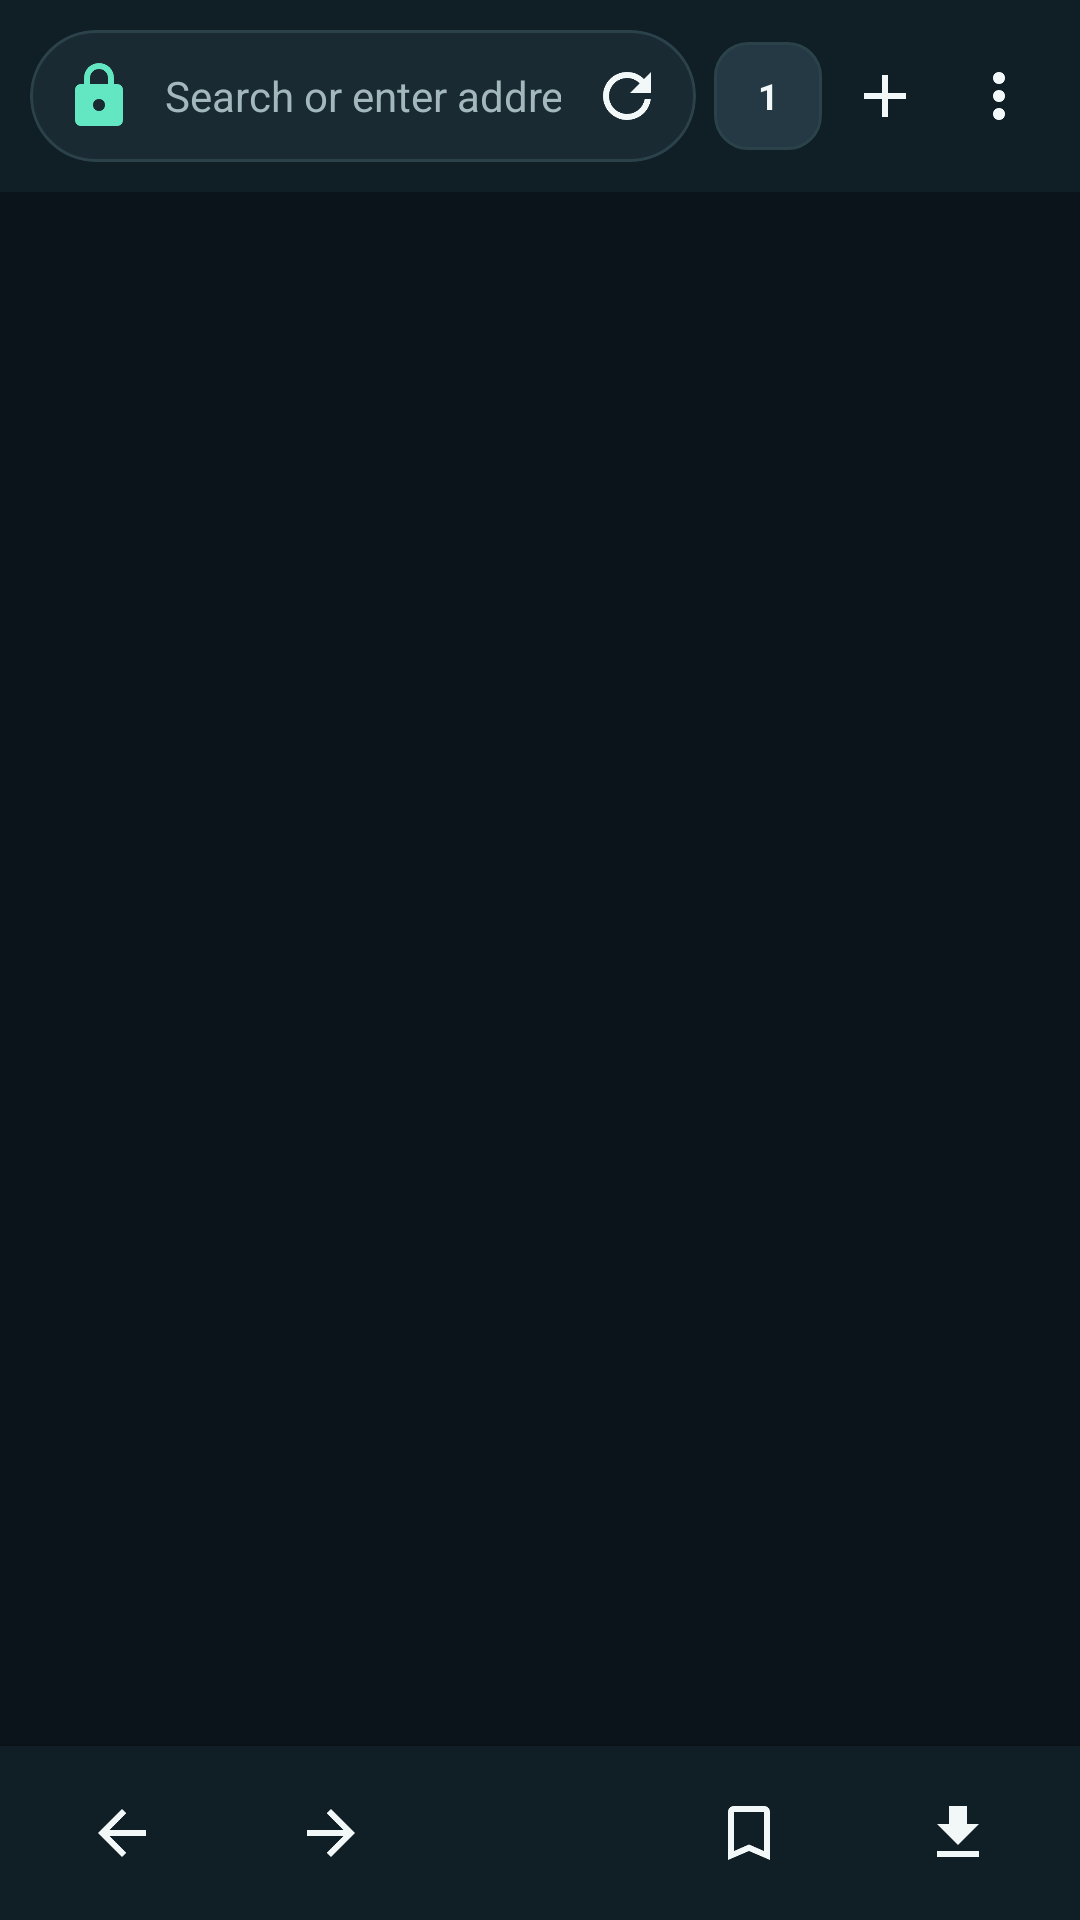

Reconstruct the res/layout file that produces this screen, plus the resources it refers to.
<!-- AndroidManifest.xml: activity theme Theme.Nexora.Browser -->
<!-- res/layout/activity_browser.xml -->
<?xml version="1.0" encoding="utf-8"?>
<LinearLayout xmlns:android="http://schemas.android.com/apk/res/android"
    xmlns:app="http://schemas.android.com/apk/res-auto"
    android:layout_width="match_parent"
    android:layout_height="match_parent"
    android:background="@color/nexora_browser_bg"
    android:orientation="vertical">

    
    <TextView
        android:id="@+id/btnExitProfile"
        android:layout_width="1dp"
        android:layout_height="1dp"
        android:visibility="gone"
        android:text="Back to profiles" />

    <TextView
        android:id="@+id/tvProfileTitle"
        android:layout_width="1dp"
        android:layout_height="1dp"
        android:visibility="gone"
        android:text="Active profile" />

    <LinearLayout
        android:layout_width="match_parent"
        android:layout_height="64dp"
        android:background="@color/nexora_browser_header"
        android:gravity="center_vertical"
        android:orientation="horizontal"
        android:paddingStart="10dp"
        android:paddingEnd="8dp">

        <com.google.android.material.card.MaterialCardView
            android:layout_width="0dp"
            android:layout_height="44dp"
            android:layout_weight="1"
            app:cardBackgroundColor="@color/nexora_browser_surface"
            app:cardCornerRadius="22dp"
            app:cardElevation="0dp"
            app:strokeColor="@color/nexora_browser_line"
            app:strokeWidth="1dp">

            <LinearLayout
                android:layout_width="match_parent"
                android:layout_height="match_parent"
                android:gravity="center_vertical"
                android:orientation="horizontal"
                android:paddingStart="5dp"
                android:paddingEnd="5dp">

                <ImageButton
                    android:id="@+id/btnSiteInfo"
                    android:layout_width="36dp"
                    android:layout_height="38dp"
                    android:background="?attr/selectableItemBackgroundBorderless"
                    android:contentDescription="Site security and privacy information"
                    android:padding="9dp"
                    android:src="@drawable/ic_lock"
                    android:tint="@color/nexora_browser_accent" />

                <EditText
                    android:id="@+id/etOmnibox"
                    android:layout_width="0dp"
                    android:layout_height="match_parent"
                    android:layout_weight="1"
                    android:background="@android:color/transparent"
                    android:hint="Search or enter address"
                    android:imeOptions="actionGo"
                    android:inputType="textUri"
                    android:maxLines="1"
                    android:paddingStart="4dp"
                    android:paddingEnd="4dp"
                    android:selectAllOnFocus="true"
                    android:textColor="@color/nexora_browser_text"
                    android:textColorHint="@color/nexora_browser_muted"
                    android:textSize="14sp"
                    android:singleLine="true" />

                <ImageButton
                    android:id="@+id/btnReload"
                    android:layout_width="36dp"
                    android:layout_height="38dp"
                    android:background="?attr/selectableItemBackgroundBorderless"
                    android:contentDescription="Reload page"
                    android:padding="9dp"
                    android:src="@drawable/ic_refresh"
                    android:tint="@color/nexora_browser_text" />
            </LinearLayout>
        </com.google.android.material.card.MaterialCardView>

        <TextView
            android:id="@+id/btnTabs"
            android:layout_width="36dp"
            android:layout_height="36dp"
            android:layout_marginStart="6dp"
            android:background="@drawable/tab_counter_bg"
            android:contentDescription="Open tabs"
            android:clickable="true"
            android:focusable="true"
            android:gravity="center"
            android:text="1"
            android:textColor="@color/nexora_browser_text"
            android:textSize="12sp"
            android:textStyle="bold" />

        <ImageButton
            android:id="@+id/btnNewTab"
            android:layout_width="38dp"
            android:layout_height="42dp"
            android:layout_marginStart="2dp"
            android:background="?attr/selectableItemBackgroundBorderless"
            android:contentDescription="New tab"
            android:padding="10dp"
            android:src="@drawable/ic_plus"
            android:tint="@color/nexora_browser_text" />

        <ImageButton
            android:id="@+id/btnOverflow"
            android:layout_width="38dp"
            android:layout_height="42dp"
            android:background="?attr/selectableItemBackgroundBorderless"
            android:contentDescription="Browser menu"
            android:padding="10dp"
            android:src="@drawable/ic_more"
            android:tint="@color/nexora_browser_text" />
    </LinearLayout>

    <ProgressBar
        android:id="@+id/progressBar"
        style="?android:attr/progressBarStyleHorizontal"
        android:layout_width="match_parent"
        android:layout_height="2dp"
        android:indeterminate="false"
        android:max="100"
        android:progress="0"
        android:progressTint="@color/nexora_browser_accent"
        android:visibility="gone" />

    <FrameLayout
        android:id="@+id/webContainer"
        android:layout_width="match_parent"
        android:layout_height="0dp"
        android:layout_weight="1"
        android:background="@color/nexora_browser_bg" />

    <LinearLayout
        android:layout_width="match_parent"
        android:layout_height="58dp"
        android:background="@color/nexora_browser_header"
        android:elevation="8dp"
        android:gravity="center"
        android:orientation="horizontal"
        android:paddingStart="6dp"
        android:paddingEnd="6dp">

        <ImageButton
            android:id="@+id/btnBack"
            style="@style/BrowserBottomIcon"
            android:contentDescription="Back"
            android:src="@drawable/ic_back" />

        <ImageButton
            android:id="@+id/btnForward"
            style="@style/BrowserBottomIcon"
            android:contentDescription="Forward"
            android:src="@drawable/ic_forward" />

        <ImageButton
            android:id="@+id/btnHome"
            style="@style/BrowserBottomIcon"
            android:contentDescription="Home"
            android:src="@drawable/ic_home" />

        <ImageButton
            android:id="@+id/btnBookmarks"
            style="@style/BrowserBottomIcon"
            android:contentDescription="Bookmarks"
            android:src="@drawable/ic_bookmark" />

        <ImageButton
            android:id="@+id/btnDownloads"
            style="@style/BrowserBottomIcon"
            android:contentDescription="Downloads"
            android:src="@drawable/ic_download" />
    </LinearLayout>
</LinearLayout>
<!-- resources referenced by this layout -->
<resources>
  <color name="nexora_browser_accent">#63E6C2</color>
  <color name="nexora_browser_bg">#0B141A</color>
  <color name="nexora_browser_header">#101E26</color>
  <color name="nexora_browser_line">#2B424A</color>
  <color name="nexora_browser_muted">#A3B8BC</color>
  <color name="nexora_browser_surface">#1A2A33</color>
  <color name="nexora_browser_text">#F2F8F8</color>
  <!-- drawable ic_back (drawable) -->
  <vector xmlns:android="http://schemas.android.com/apk/res/android"
      android:width="24dp"
      android:height="24dp"
      android:viewportWidth="24"
      android:viewportHeight="24">
      <path android:fillColor="#FFFFFFFF" android:pathData="M20 11H7.83l5.59-5.59L12 4l-8 8 8 8 1.41-1.41L7.83 13H20v-2z"/>
  </vector>
  <!-- drawable ic_bookmark (drawable) -->
  <vector xmlns:android="http://schemas.android.com/apk/res/android"
      android:width="24dp"
      android:height="24dp"
      android:viewportWidth="24"
      android:viewportHeight="24">
      <path android:fillColor="#FFFFFFFF" android:pathData="M17 3H7c-1.1 0-2 .9-2 2v16l7-3 7 3V5c0-1.1-.9-2-2-2zm0 15-5-2.18L7 18V5h10v13z"/>
  </vector>
  <!-- drawable ic_download (drawable) -->
  <vector xmlns:android="http://schemas.android.com/apk/res/android"
      android:width="24dp"
      android:height="24dp"
      android:viewportWidth="24"
      android:viewportHeight="24">
      <path android:fillColor="#FFFFFFFF" android:pathData="M5 20h14v-2H5v2zM19 9h-4V3H9v6H5l7 7 7-7z"/>
  </vector>
  <!-- drawable ic_forward (drawable) -->
  <vector xmlns:android="http://schemas.android.com/apk/res/android"
      android:width="24dp"
      android:height="24dp"
      android:viewportWidth="24"
      android:viewportHeight="24">
      <path android:fillColor="#FFFFFFFF" android:pathData="M4 11h12.17l-5.59-5.59L12 4l8 8-8 8-1.41-1.41L16.17 13H4v-2z"/>
  </vector>
  <!-- drawable ic_lock (drawable) -->
  <vector xmlns:android="http://schemas.android.com/apk/res/android"
      android:width="24dp"
      android:height="24dp"
      android:viewportWidth="24"
      android:viewportHeight="24">
      <path android:fillColor="#FFFFFFFF" android:pathData="M18 8h-1V6a5 5 0 0 0 -10 0v2H6a2 2 0 0 0 -2 2v10a2 2 0 0 0 2 2h12a2 2 0 0 0 2 -2V10a2 2 0 0 0 -2 -2zM9 6a3 3 0 0 1 6 0v2H9V6zm3 11a2 2 0 1 1 0 -4 2 2 0 0 1 0 4z"/>
  </vector>
  <!-- drawable ic_more (drawable) -->
  <vector xmlns:android="http://schemas.android.com/apk/res/android"
      android:width="24dp"
      android:height="24dp"
      android:viewportWidth="24"
      android:viewportHeight="24">
      <path android:fillColor="#FFFFFFFF" android:pathData="M12 8a2 2 0 1 1 0 -4 2 2 0 0 1 0 4zm0 2a2 2 0 1 1 0 4 2 2 0 0 1 0 -4zm0 6a2 2 0 1 1 0 4 2 2 0 0 1 0 -4z"/>
  </vector>
  <!-- drawable ic_plus (drawable) -->
  <vector xmlns:android="http://schemas.android.com/apk/res/android"
      android:width="24dp"
      android:height="24dp"
      android:viewportWidth="24"
      android:viewportHeight="24">
      <path android:fillColor="#FFFFFFFF" android:pathData="M19 13h-6v6h-2v-6H5v-2h6V5h2v6h6v2z"/>
  </vector>
  <!-- drawable ic_refresh (drawable) -->
  <vector xmlns:android="http://schemas.android.com/apk/res/android"
      android:width="24dp"
      android:height="24dp"
      android:viewportWidth="24"
      android:viewportHeight="24">
      <path android:fillColor="#FFFFFFFF" android:pathData="M17.65 6.35A7.95 7.95 0 0 0 12 4a8 8 0 1 0 0 16 8 8 0 0 0 7.93 -7h-2.02A6 6 0 1 1 12 6c1.66 0 3.14.69 4.22 1.78L13 11h7V4l-2.35 2.35z"/>
  </vector>
  <!-- drawable tab_counter_bg (drawable) -->
  <?xml version="1.0" encoding="utf-8"?>
  <shape xmlns:android="http://schemas.android.com/apk/res/android"
      android:shape="rectangle">
      <corners android:radius="11dp" />
      <solid android:color="@color/nexora_browser_raised" />
      <stroke android:width="1dp" android:color="@color/nexora_browser_line" />
  </shape>
  <color name="nexora_browser_raised">#243943</color>
  <color name="nexora_accent">#087F73</color>
  <color name="nexora_cta">#087F73</color>
  <color name="white">#FFFFFF</color>
</resources>
